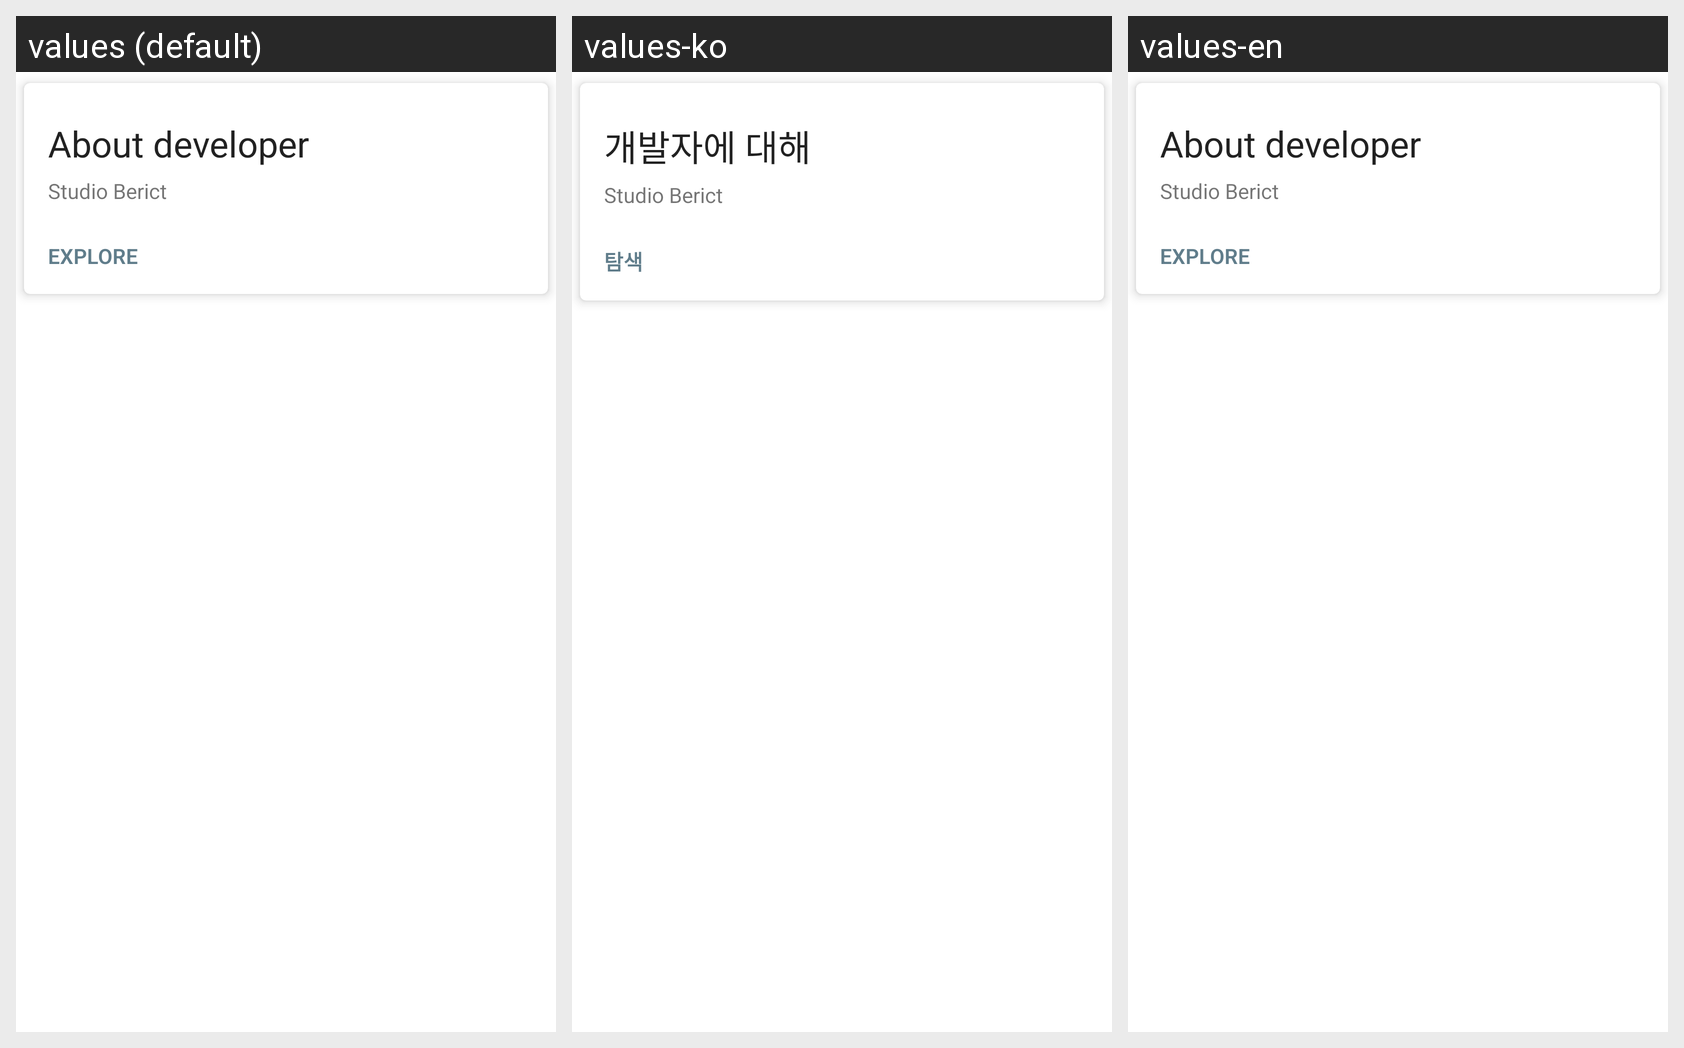

Translations of the strings shown on this Android screen, per locale in the grid:
Android screen res/layout/fragment_cardview_dev.xml rendered under 3 locales, left to right: values (default), values-ko, values-en. Device: Nexus 5 (rendered at 1080×1920; each locale shown at half size, 540×960, under a caption strip naming it); theme AppTheme.
Strings drawn on this screen, with the default value and each locale's value (text and hints the layout hard-codes, and strings that could not be matched under every locale, appear in the picture but are not listed):

settings_about_dev
  values: About developer
  values-ko: 개발자에 대해
  values-en: About developer

info_berict_title
  values: Studio Berict
  values-ko: Studio Berict  [not translated; the default value is used]
  values-en: Studio Berict  [not translated; the default value is used]

explore_ac
  values: EXPLORE
  values-ko: 탐색
  values-en: EXPLORE
